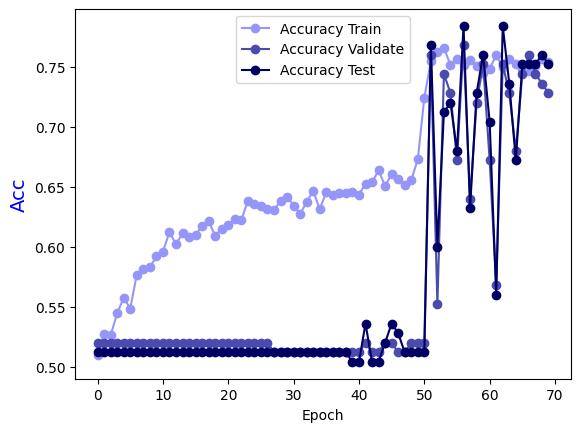

The table this chart was drawn from, first rows:
Epoch, Accuracy Train, Accuracy Validate, Accuracy Test
0.0, 0.5101, 0.52, 0.512
1.0, 0.5273, 0.52, 0.512
2.0, 0.5263, 0.52, 0.512
3.0, 0.5444, 0.52, 0.512
4.0, 0.5576, 0.52, 0.512
5.0, 0.5485, 0.52, 0.512
6.0, 0.5768, 0.52, 0.512
7.0, 0.5818, 0.52, 0.512
8.0, 0.5828, 0.52, 0.512
9.0, 0.5919, 0.52, 0.512
10.0, 0.596, 0.52, 0.512
11.0, 0.6121, 0.52, 0.512
12.0, 0.602, 0.52, 0.512
13.0, 0.6111, 0.52, 0.512
14.0, 0.6081, 0.52, 0.512
15.0, 0.6101, 0.52, 0.512
16.0, 0.6172, 0.52, 0.512
17.0, 0.6212, 0.52, 0.512
18.0, 0.6091, 0.52, 0.512
19.0, 0.6152, 0.52, 0.512
20.0, 0.6182, 0.52, 0.512
21.0, 0.6232, 0.52, 0.512
22.0, 0.6222, 0.52, 0.512
23.0, 0.6384, 0.52, 0.512
24.0, 0.6354, 0.52, 0.512
25.0, 0.6343, 0.52, 0.512
26.0, 0.6313, 0.52, 0.512
27.0, 0.6303, 0.512, 0.512
28.0, 0.6384, 0.512, 0.512
29.0, 0.6414, 0.512, 0.512
30.0, 0.6343, 0.512, 0.512
31.0, 0.6273, 0.512, 0.512
32.0, 0.6374, 0.512, 0.512
33.0, 0.6465, 0.512, 0.512
34.0, 0.6313, 0.512, 0.512
35.0, 0.6455, 0.512, 0.512
36.0, 0.6434, 0.512, 0.512
37.0, 0.6444, 0.512, 0.512
38.0, 0.6444, 0.512, 0.512
39.0, 0.6455, 0.512, 0.504
40.0, 0.6434, 0.512, 0.504
41.0, 0.6525, 0.52, 0.536
42.0, 0.6535, 0.512, 0.504
43.0, 0.6636, 0.512, 0.504
44.0, 0.6505, 0.52, 0.52
45.0, 0.6606, 0.52, 0.536
46.0, 0.6566, 0.512, 0.528
47.0, 0.6515, 0.512, 0.512
48.0, 0.6556, 0.52, 0.512
49.0, 0.6727, 0.52, 0.512
50.0, 0.7242, 0.52, 0.512
51.0, 0.7545, 0.76, 0.768
52.0, 0.7626, 0.552, 0.6
53.0, 0.7657, 0.744, 0.712
54.0, 0.7515, 0.728, 0.72
55.0, 0.7566, 0.672, 0.68
56.0, 0.7515, 0.768, 0.784
57.0, 0.7556, 0.64, 0.632
58.0, 0.7505, 0.72, 0.728
59.0, 0.7444, 0.752, 0.76
... 10 more rows
